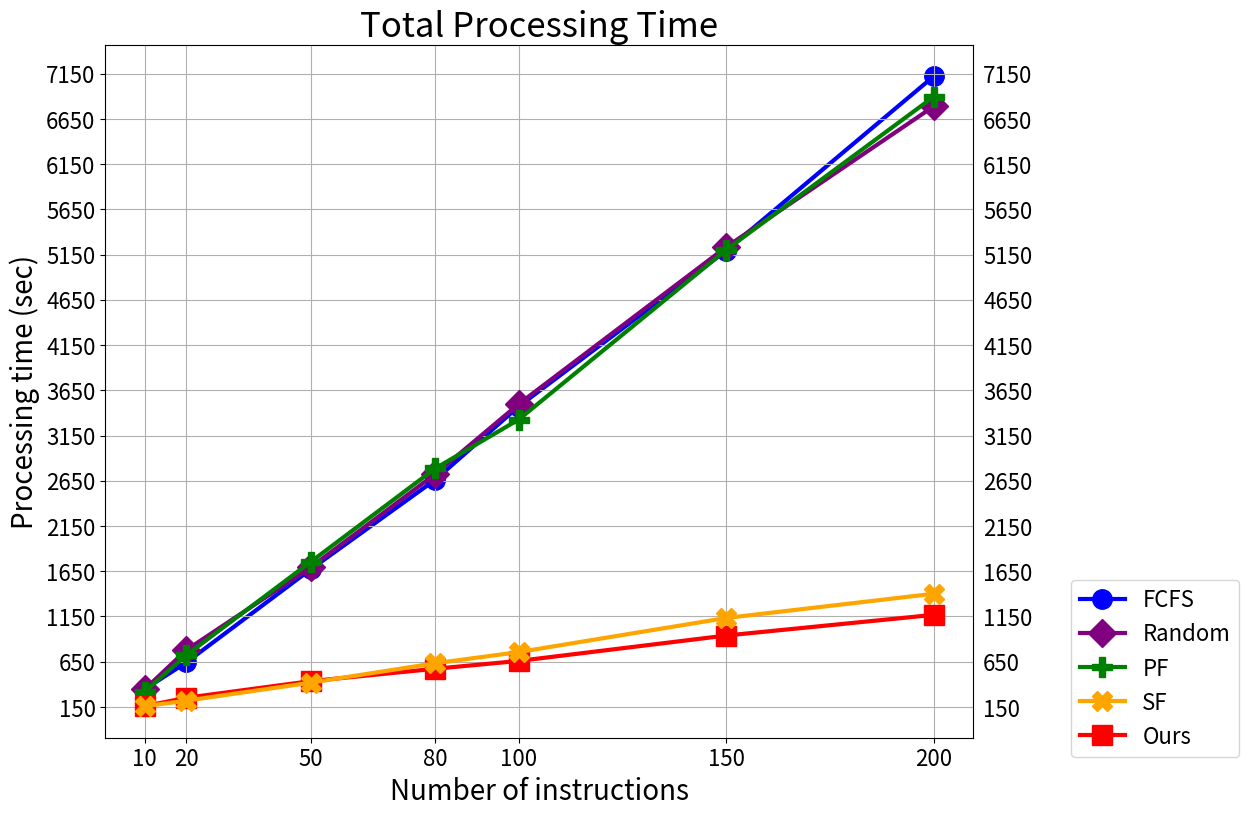

This figure's Python source:
#!/usr/bin/env python
# -*- coding: UTF-8 -*-
"""
Draw pyplot about simulation time
"""
import matplotlib.pyplot as plt
import numpy as np

if __name__ == '__main__':
    num = [10, 20, 50, 80, 100, 150, 200]

    # total time of different planners
    fcfs = [345.9566667, 641.49, 1672.733333, 2662.676667, 3469.893333, 5194.183333, 7121.913333]
    rand = [344.3, 778.41, 1694.46, 2725.813333, 3496.766667, 5233.75, 6789.766667]
    pf = [320.46, 722.3933333, 1754.76, 2787.856667, 3325.553333, 5202.06, 6896.566667]
    sf = [158.0666667, 219.1733333, 418.69, 633.5933333, 755.9866667, 1133.556667, 1401.316667]
    dp = [159.3066667, 251.1833333, 435.56, 572.67, 658.3166667, 939.52, 1168.256667]

    f = plt.figure(num=None, figsize=(14, 9), dpi=80, facecolor='w', edgecolor='k')
    ax = f.add_subplot(111)
    ax.tick_params(labelright=True)

    plt.grid(True)
    plt.plot(num, fcfs, linewidth=3.0, color='blue', marker='o', ms=14, label='FCFS', zorder=1)
    plt.plot(num, rand, linewidth=3.0, color='purple', marker='D', ms=14, label='Random', zorder=2)
    plt.plot(num, pf, linewidth=3.0, color='green', marker='P', ms=14, label='PF', zorder=3)
    plt.plot(num, sf, linewidth=3.0, color='orange', marker='X', ms=14, label='SF', zorder=5)
    plt.plot(num, dp, linewidth=3.0, color='red', marker='s', ms=14, label='Ours', zorder=4)

    plt.yticks(np.arange(150, 7200, 500), fontsize=16)
    plt.xticks(num, fontsize=16)
    plt.xlabel('Number of instructions', fontsize=20)
    plt.ylabel('Processing time (sec)', fontsize=20)
    plt.title('Total Processing Time', fontsize=25)

    box = ax.get_position()
    ax.set_position([box.x0, box.y0, box.width * 0.8, box.height])

    params = {'legend.fontsize': 16,
              'legend.handlelength': 2}
    plt.rcParams.update(params)
    ax.legend(loc='center left', bbox_to_anchor=(1.1, 0.1))

    plt.show()
